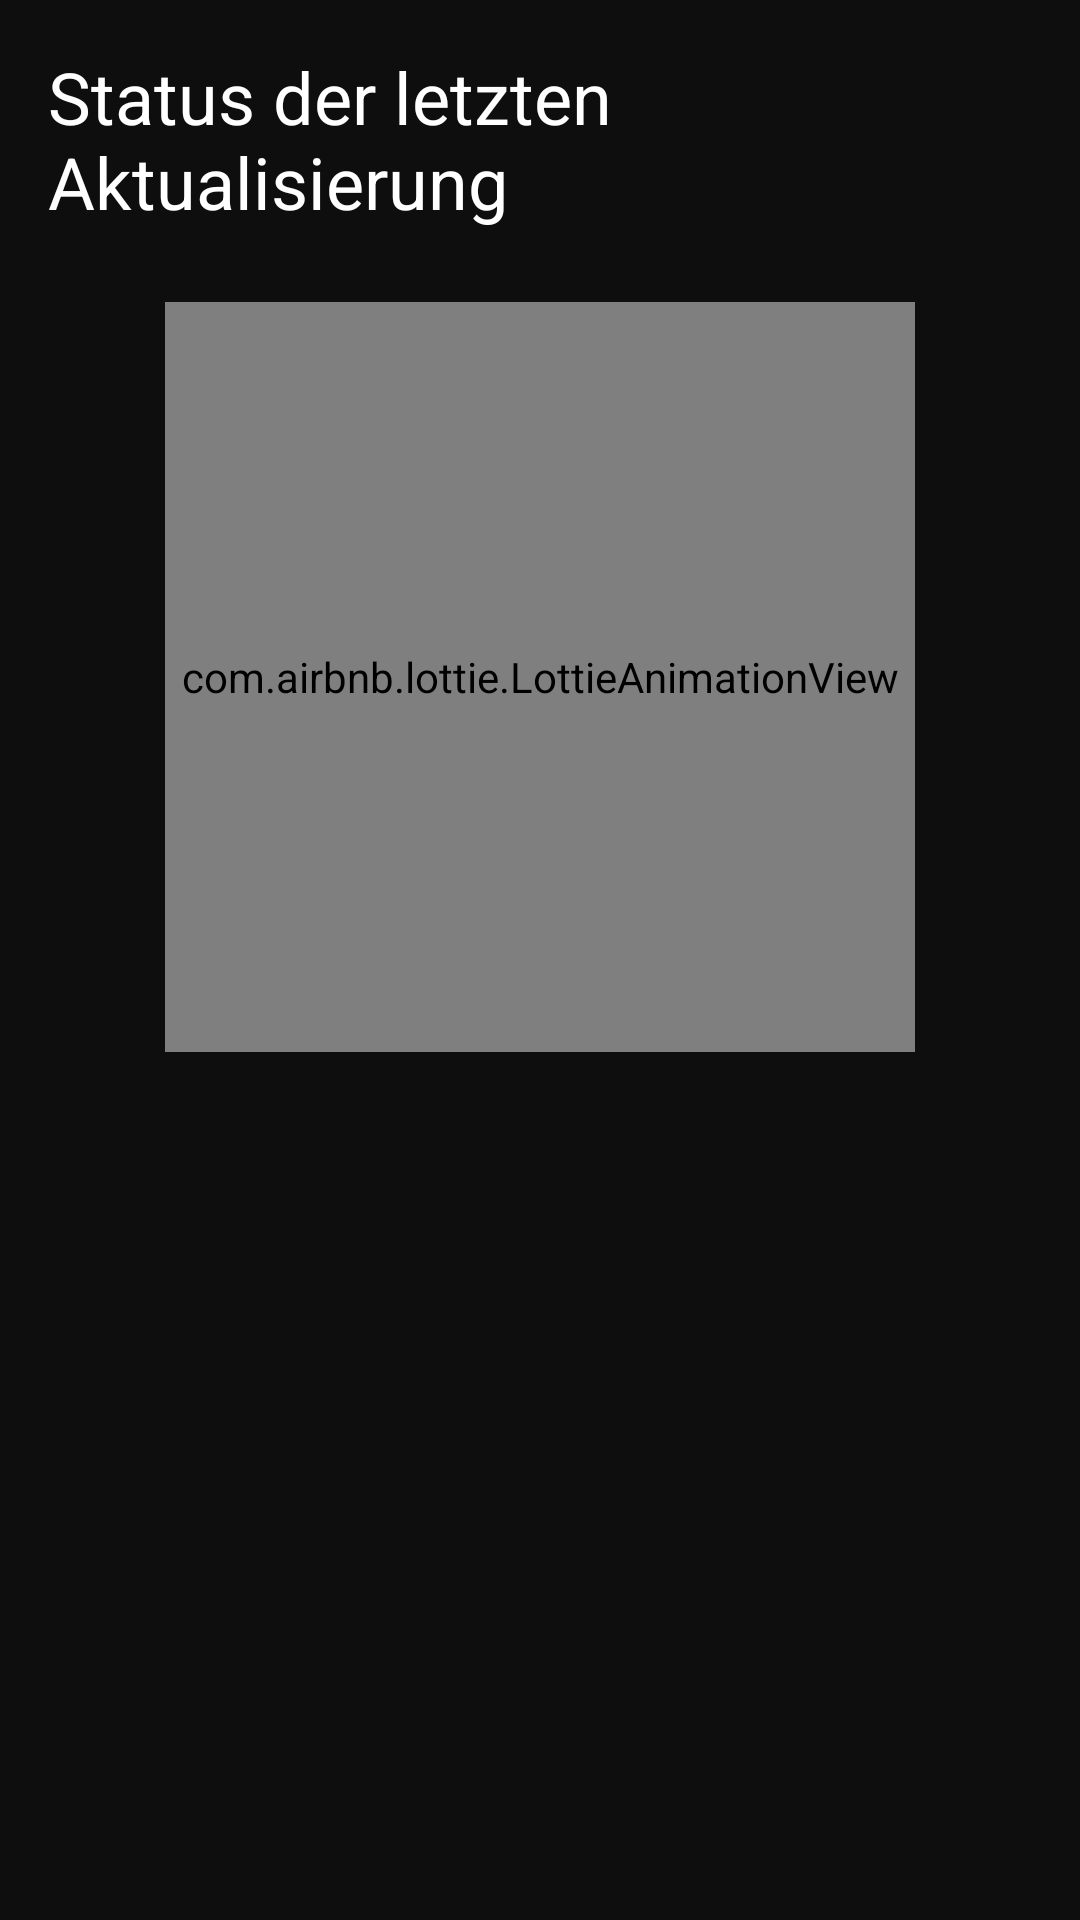

Write the Android layout XML for this screen, with the resource values it uses.
<!-- AndroidManifest.xml: application theme Theme.KiytoApp -->
<!-- res/layout/fragment_update_status.xml -->
<?xml version="1.0" encoding="utf-8"?>
<LinearLayout xmlns:android="http://schemas.android.com/apk/res/android"
    xmlns:app="http://schemas.android.com/apk/res-auto"
    android:layout_width="match_parent"
    android:layout_height="match_parent"
    android:orientation="vertical"
    android:padding="16dp"
    android:background="#F10F0E0E">

    <TextView
        android:layout_width="wrap_content"
        android:layout_height="wrap_content"
        android:layout_marginBottom="24dp"
        android:text="Status der letzten Aktualisierung"
        android:textAppearance="?attr/textAppearanceHeadline5"
        android:textColor="@color/white" />

    
    <com.airbnb.lottie.LottieAnimationView
        android:id="@+id/statusAnimation"
        android:layout_width="250dp"
        android:layout_height="250dp"
        android:layout_gravity="center"
        android:layout_marginBottom="24dp"
        android:visibility="visible"
        app:lottie_autoPlay="true"
        app:lottie_loop="false" />

    <TextView
        android:id="@+id/versionText"
        android:layout_width="match_parent"
        android:layout_height="wrap_content"
        android:layout_marginTop="16dp"
        android:textColor="@color/white"
        android:textSize="16sp" />

    <TextView
        android:id="@+id/lastCheckedText"
        android:layout_width="match_parent"
        android:layout_height="wrap_content"
        android:layout_marginTop="8dp"
        android:textColor="@color/white"
        android:textSize="16sp" />

    <TextView
        android:id="@+id/statusText"
        android:layout_width="match_parent"
        android:layout_height="wrap_content"
        android:layout_marginTop="16dp"
        android:textColor="@color/white"
        android:textSize="18sp"
        android:textStyle="bold" />

</LinearLayout>
<!-- resources referenced by this layout -->
<resources>
  <color name="white">#FFFFFFFF</color>
  <style name="Theme.KiytoApp" parent="Theme.MaterialComponents.DayNight.DarkActionBar">
          
          <item name="colorPrimary">@color/primary</item>
          <item name="colorPrimaryVariant">@color/primary_dark</item>
          <item name="colorOnPrimary">@color/white</item>
          
          
          <item name="colorSecondary">@color/accent</item>
          <item name="colorSecondaryVariant">@color/accent_dark</item>
          <item name="colorOnSecondary">@color/black</item>
          <item name="colorAccent">@color/black_gray_tz</item>
          
          <item name="android:statusBarColor">@color/ai_message_background_dark</item>
          
          
          <item name="android:colorBackground">@color/background_dark</item>
          <item name="colorSurface">@color/surface</item>
          
          
          <item name="textAppearanceHeadline6">@style/TextAppearance.MaterialComponents.Headline6</item>
          <item name="textAppearanceSubtitle1">@style/TextAppearance.MaterialComponents.Subtitle1</item>
          <item name="textAppearanceBody1">@style/TextAppearance.MaterialComponents.Body1</item>
          
      </style>
  <color name="primary">@color/coral</color>
  <color name="primary_dark">@color/coral_dark</color>
  <color name="accent">@color/coral</color>
  <color name="accent_dark">@color/coral_dark</color>
  <color name="black">#FF000000</color>
  <color name="black_gray_tz">#F30F0E0E</color>
  <color name="ai_message_background_dark">#0F0E0E</color>
  <color name="background_dark">#121212</color>
  <color name="surface">#1E1E1E</color>
  <color name="coral">#FF6B6B</color>
  <color name="coral_dark">#E05050</color>
</resources>
